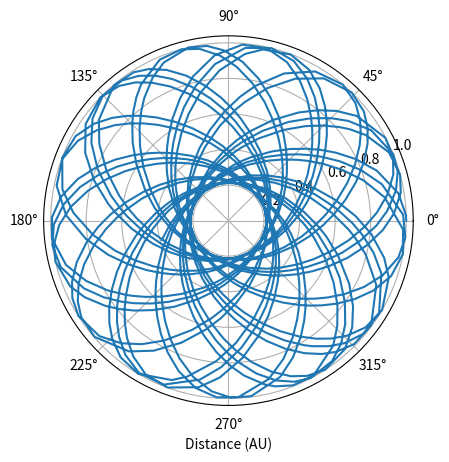
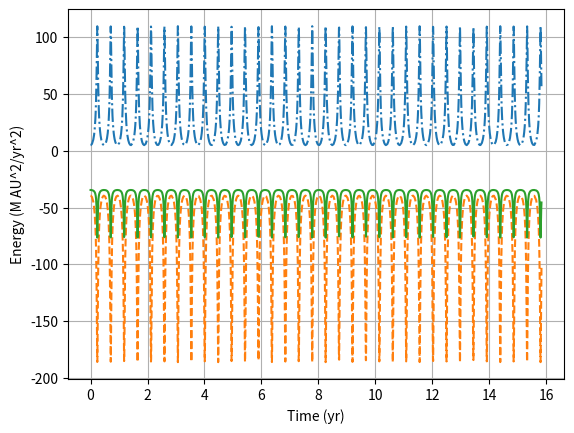

Python code for these plots, in order:
#!/usr/bin/env python3
# -*- coding: utf-8 -*-
"""
Created on Mon Feb 17 17:01:26 2020

[redacted]
"""

# python 3 version 2/15
import numpy as np
import matplotlib.pyplot as plt

def rk4(x,t,tau,derivsRK):
#%  Runge-Kutta integrator (4th order)
#% Input arguments -
#%   x = current value of dependent variable
#%   t = independent variable (usually time)
#%   tau = step size (usually timestep)
#%   derivsRK = right hand side of the ODE; derivsRK is the
#%             name of the function which returns dx/dt
#%             Calling format derivsRK(x,t).
#% Output arguments -
#%   xout = new value of x after a step of size tau
    half_tau = 0.5*tau
    F1 = derivsRK(x,t)
    t_half = t + half_tau
    xtemp = x + half_tau*F1
    F2 = derivsRK(xtemp,t_half)
    xtemp = x + half_tau*F2
    F3 = derivsRK(xtemp,t_half)
    t_full = t + tau
    xtemp = x + tau*F3
    F4 = derivsRK(xtemp,t_full)
    xout = x + tau/6.*(F1 + F4 + 2.*(F2+F3))
    return xout
def rka(x,t,tau,err,derivsRK):

#% Adaptive Runge-Kutta routine
#% Inputs
#%   x          Current value of the dependent variable
#%   t          Independent variable (usually time)
#%   tau        Step size (usually time step)
#%   err        Desired fractional local truncation error
#%   derivsRK   Right hand side of the ODE; derivsRK is the
#%              name of the function which returns dx/dt
#%              Calling format derivsRK(x,t).
#% Outputs
#%   xSmall     New value of the dependent variable
#%   t          New value of the independent variable
#%   tau        Suggested step size for next call to rka

#%* Set initial variables
    tSave = t;  xSave = x    # Save initial values
    safe1 = .9;  safe2 = 4.  # Safety factors
    eps = np.spacing(1) # smallest value

#%* Loop over maximum number of attempts to satisfy error bound
    maxTry = 100

    for iTry in range(1,maxTry):
	
#%* Take the two small time steps
        half_tau = 0.5 * tau
        xTemp = rk4(xSave,tSave,half_tau,derivsRK)
        t = tSave + half_tau
        xSmall = rk4(xTemp,t,half_tau,derivsRK)
  
  #%* Take the single big time step
        t = tSave + tau
        xBig = rk4(xSave,tSave,tau,derivsRK)
  
  #%* Compute the estimated truncation error
        scale = err * (np.abs(xSmall) + np.abs(xBig))/2.
        xDiff = xSmall - xBig
        errorRatio = np.max( [np.abs(xDiff)/(scale + eps)] )
        
        #print safe1,tau,errorRatio
  
  #%* Estimate news tau value (including safety factors)
        tau_old = tau

        tau = safe1*tau_old*errorRatio**(-0.20)
        tau = np.max([tau,tau_old/safe2])
        tau = np.min([tau,safe2*tau_old])
  
  #%* If error is acceptable, return computed values
        if errorRatio < 1 : 
          # xSmall = xSmall #% +  (xDiff)/15
          #   xSmall = (16.*xSmall - xBig)/15. # correction
            return xSmall, t, tau  

#%* Issue error message if error bound never satisfied
    print ('ERROR: Adaptive Runge-Kutta routine failed')
    return
def gravrk(s,t):
#%  Returns right-hand side of Kepler ODE; used by Runge-Kutta routines
#%  Inputs
#%    s      State vector [r(1) r(2) v(1) v(2)]
#%    t      Time (not used)
#%  Output
#%    deriv  Derivatives [dr(1)/dt dr(2)/dt dv(1)/dt dv(2)/dt]

    GM = 4*np.pi**2
    
#%* Compute acceleration
    r = np.array([s[0], s[1]])  # Unravel the vector s into position and velocity
    v = np.array([s[2] ,s[3]])
    accel = -GM*r/np.linalg.norm(r)**3  # Gravitational acceleration

#%* Return derivatives [dr(1)/dt dr(2)/dt dv(1)/dt dv(2)/dt]
    derivs = np.array([v[0], v[1], accel[0], accel[1]])
    return derivs

def gravrk_ex14(s,t):
#%  Returns right-hand side of Kepler ODE; used by Runge-Kutta routines
#%  Inputs
#%    s      State vector [r(1) r(2) v(1) v(2)]
#%    t      Time (not used)
#%  Output
#%    deriv  Derivatives [dr(1)/dt dr(2)/dt dv(1)/dt dv(2)/dt]

    GM = 4*np.pi**2
    # Hardcoded in vars since 
    # Im not sure on an elegant way to add them to function
    alpha = .1

#%* Compute acceleration
    r = np.array([s[0], s[1]])  # Unravel the vector s into position and velocity
    v = np.array([s[2] ,s[3]])
    # Gravitational acceleration
    Grav_mult = 1-(alpha/np.linalg.norm(r))
    accel = (-GM*r/np.linalg.norm(r)**3)*Grav_mult  

#%* Return derivatives [dr(1)/dt dr(2)/dt dv(1)/dt dv(2)/dt]
    derivs = np.array([v[0], v[1], accel[0], accel[1]])
    return derivs


# orbit - Program to compute the orbit of a comet.
#clear all;  help orbit;  % Clear memory and print header

def orbit(input_dict = {},calc_info = False, plot_momentum = False,
          inter_input = False, plot_traj = True, plot_energy = False):
    if inter_input:
        # Set initial position and velocity of the comet.
        r0 = float(input("Enter initial radial distance (AU): "))
        # v0 = float(input("Enter initial tangential velocity (AU/yr): "))
        vstr = str(input("Enter initial tangential velocity (AU/yr) as a number or multiple of Pi (e.g.,2*pi): "))
        
        # modify input to allow 'pi'
        vinp = vstr.split('*')
        if (vinp[-1].lower() == 'pi'):
          v0 = float(vinp[0])*np.pi
        else:
          v0 = float(vinp[0])
        
        nStep = int(input("Enter number of steps: "))
        tau =  float(input("Enter time step (yr): "))
        NumericalMethod=0
        while(NumericalMethod not in np.array([1,2,3,4,5,6,7])):
            NumericalMethod = int(input("Choose a number for a numerical method:\n\
         1-Euler, 2-Euler-Cromer, 3-Runge-Kutta 4-Adaptive R-K: "))
    elif input_dict:
        r0 = input_dict['r0']
        v0 = input_dict['v0']
        nStep = input_dict['nStep']
        tau = input_dict['tau']
        NumericalMethod = input_dict['NumericalMethod']
    else:
        r0 = 1
        v0 = 2*np.pi
        nStep = 1000
        tau = .01
        NumericalMethod = 3
    
    r = np.array([r0, 0.])
    v = np.array([0., v0])
    state = np.array([ r[0], r[1], v[0], v[1] ])   # Used by R-K routines
    
    #Set physical parameters (mass, G*M)
    GM = 4*np.pi**2      # Grav. const. * Mass of Sun (au^3/yr^2)
    mass = 1.        # Mass of comet
    adaptErr = 1.e-4 # Error parameter used by adaptive Runge-Kutta
    time = 0.0
    
    #%* Loop over desired number of steps using specified
    #%  numerical method.
    for istep in range(0,nStep):
    
      #%* Record position and energy for plotting.
      # Initially set the arrays for the first step
      if istep == 0:
          rplot = np.linalg.norm(r)
          thplot = np.arctan2(r[1],r[0])
          tplot = time
          kinetic = .5*mass*np.linalg.norm(v)**2
          potential= - GM*mass/np.linalg.norm(r)
          momentum = [np.linalg.norm(np.cross(r,mass*v))]
          perihelion = []
          aphelion = []
      else:    
          rplot = np.append(rplot,np.linalg.norm(r))           #Record position for polar plot
          thplot = np.append(thplot,np.arctan2(r[1],r[0]))
          tplot = np.append(tplot,time)
          kinetic = np.append(kinetic,0.5*mass*np.linalg.norm(v)**2)   # Record energies
          potential= np.append(potential,- GM*mass/np.linalg.norm(r))
          momentum.append(np.linalg.norm(np.cross(r, mass*v)))

      #%* Calculate new position and velocity using desired method.
      if NumericalMethod == 1 :
        accel = -GM*r/np.linalg.norm(r)**3
        r = r + tau*v             # Euler step
        v = v + tau*accel
        time = time + tau
      elif NumericalMethod == 2:
        accel = -GM*r/np.linalg.norm(r)**3
        v = v + tau*accel
        r = r + tau*v             # Euler-Cromer step
        time = time + tau
      elif NumericalMethod == 3:
        state = rk4(state,time,tau,gravrk_ex14)
        r = np.array([state[0], state[1]])   # 4th order Runge-Kutta
        v = np.array([state[2], state[3]])
        time = time + tau
      else:
        [state, time, tau] = rka(state,time,tau,adaptErr,gravrk_ex14)
        r = np.array([state[0], state[1]])   # Adaptive Runge-Kutta
        v = np.array([state[2], state[3]])
      # Find perihelion, aphelion
      if istep >= 2:
          if rplot[istep-1] > rplot[istep-2] and rplot[istep-1] > rplot[istep]:
              #if rplot[istep-1] >= min(rplot)-tau and rplot[istep-1] <= min(rplot)+tau:
              #    perihelion.append( (rplot[istep-1],tplot[istep-1]) )
              if rplot[istep-1] >= max(rplot)-tau and rplot[istep-1] <= max(rplot)+tau:
                  aphelion.append( [rplot[istep-1],thplot[istep-1],tplot[istep-1]] )
          elif rplot[istep-1] < rplot[istep-2] and rplot[istep-1] < rplot[istep]:
              perihelion.append( [rplot[istep-1],thplot[istep-1],tplot[istep-1]] )

    # Given alpha=.1, calculate a
    alpha = .1
    a = np.sqrt(1 + ( GM*mass**2*alpha / (momentum[0]**2) ))    
    shift_rad = (360*(1-a)/a)*(np.pi/180)

    # Calculate aphelion, perihelion
    aphelion = np.array(aphelion)
    perihelion = np.array(perihelion)
    ap_thetas = aphelion[:,1]
    peri_thetas = perihelion[:,1]
    
    a1 = ap_thetas[0:-1]
    a2 = ap_thetas[1:]
    adelta_norm = np.array([i+2*np.pi if i<0 else i for i in (a1-a2)])
    
    p1 = peri_thetas[0:-1]
    p2 = peri_thetas[1:]
    pdelta_norm = np.array([i+2*np.pi if i<0 else i for i in (p1-p2)])
    print("Difference between predicted and average observed orbit precession in aphelion:")
    print(np.mean(shift_rad+adelta_norm))


    if plot_traj:
        #%* Graph the trajectory of the comet.
        plt.figure(1); plt.clf()  #Clear figure 1 window and bring forward
        plt.polar(thplot,rplot,'-')  # Use polar plot for graphing orbit
        plt.xlabel('Distance (AU)')
        plt.grid(True)
    
    if plot_energy:
        #%* Graph the energy of the comet versus time.
        plt.figure(2); plt.clf()   # Clear figure 2 window and bring forward
        totalE = kinetic + potential   # Total energy
        plt.plot(tplot,kinetic,'-.',tplot,potential,'--',tplot,totalE,'-')
        #plt.legend('Kinetic','Potential','Total')
        plt.xlabel('Time (yr)'); plt.ylabel('Energy (M AU^2/yr^2)')
        plt.grid(True)
        plt.show()
        
    if plot_momentum:
        # Plots angular momentum as a function of time
        plt.figure(3)
        plt.plot(tplot,momentum)



    return rplot, thplot

if __name__ == "__main__":
    # elliptical
    input_dict = {
        'r0': 1,
        'v0': 1*np.pi,
        'nStep': 1000,
        'tau': .01,
        'NumericalMethod': 4
        }
    
    
    
    rplot, thplot = orbit(input_dict,plot_energy = True)
